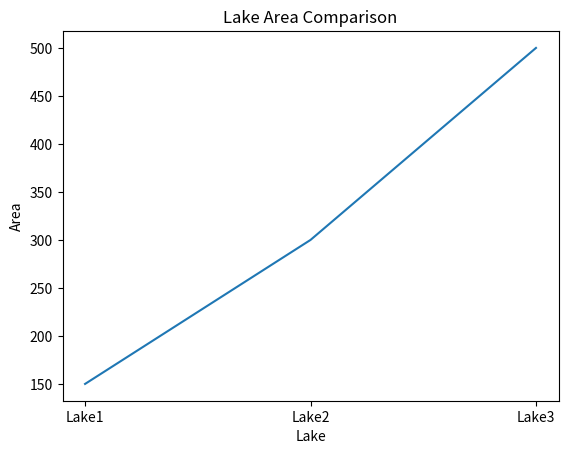
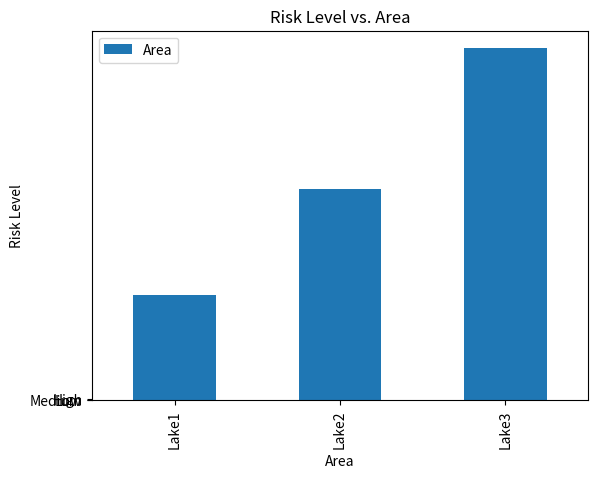

The matplotlib source for these figures, in order:

import matplotlib.pyplot as plt
import pandas as pd

# Creating a DataFrame
data = {'Lake': ['Lake1', 'Lake2', 'Lake3'],
        'Area': [150, 300, 500],
        'Risk_Level': ['Low', 'Medium', 'High']}
df = pd.DataFrame(data)


# Line plot
plt.plot(df['Lake'], df['Area'])
plt.xlabel('Lake')
plt.ylabel('Area')
plt.title('Lake Area Comparison')
plt.show()

# Bar plot
df.plot(kind='bar', x='Lake', y='Area', title='Lake Area Comparison')
plt.show()

# Scatter plot
plt.scatter(df['Area'], df['Risk_Level'])
plt.xlabel('Area')
plt.ylabel('Risk Level')
plt.title('Risk Level vs. Area')
plt.show()

